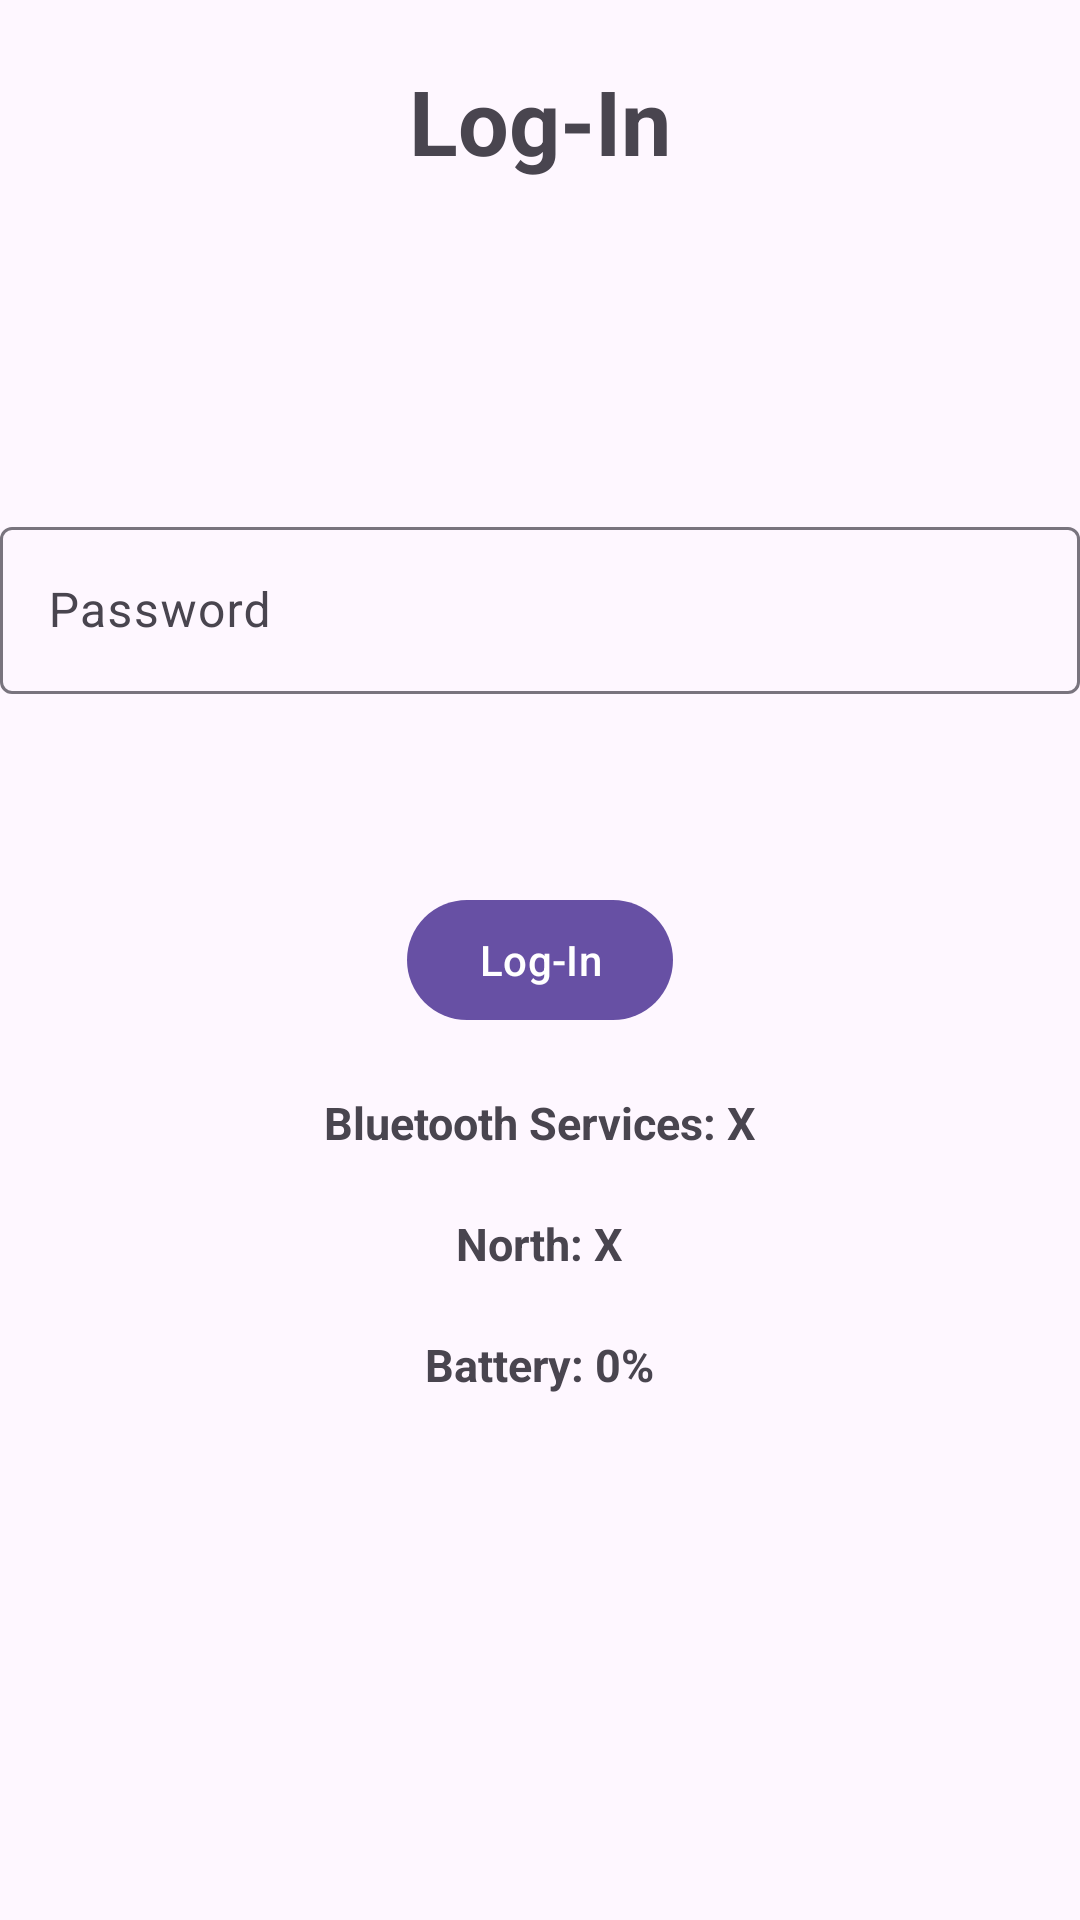

Write the Android layout XML for this screen, with the resource values it uses.
<!-- AndroidManifest.xml: application theme Theme.MobileSecHW1 -->
<!-- res/layout/activity_main.xml -->
<?xml version="1.0" encoding="utf-8"?>
<RelativeLayout xmlns:android="http://schemas.android.com/apk/res/android"
    xmlns:app="http://schemas.android.com/apk/res-auto"
    xmlns:tools="http://schemas.android.com/tools"
    android:id="@+id/main"
    android:layout_width="match_parent"
    android:layout_height="match_parent"
    tools:context=".MainActivity">

    <com.google.android.material.textview.MaterialTextView
        android:id="@+id/main_LBL_LogIn"
        android:layout_width="wrap_content"
        android:layout_height="wrap_content"
        android:layout_centerHorizontal="true"
        android:text="Log-In"
        android:textSize="@dimen/LogIn_Text_Size"
        android:textStyle="bold"
        android:layout_marginTop="@dimen/LogIn_Text_MarginTop"
        >

    </com.google.android.material.textview.MaterialTextView>

    <com.google.android.material.textfield.TextInputLayout
        android:layout_width="match_parent"
        android:layout_height="wrap_content"
        android:layout_below="@+id/main_LBL_LogIn"
        android:layout_marginTop="@dimen/Input_MarginTop"
        android:hint="Password"
        >
        <com.google.android.material.textfield.TextInputEditText
            android:id="@+id/main_TIET_Password"
            android:layout_width="match_parent"
            android:layout_height="wrap_content"
            />
    </com.google.android.material.textfield.TextInputLayout>

    <com.google.android.material.button.MaterialButton
        android:id="@+id/main_BTN_Log_In"
        android:layout_width="wrap_content"
        android:layout_height="wrap_content"
        android:text="Log-In"
        android:layout_centerInParent="true"
        >
    </com.google.android.material.button.MaterialButton>

    <com.google.android.material.textview.MaterialTextView
        android:id="@+id/main_LBL_Bluetooth_services"
        android:layout_width="wrap_content"
        android:layout_height="wrap_content"
        android:layout_centerHorizontal="true"
        android:text="Bluetooth Services: X"
        android:textSize="@dimen/Status_Text_Size"
        android:textStyle="bold"
        android:layout_marginTop="@dimen/Status_Text_MarginTop"
        android:layout_below="@+id/main_BTN_Log_In"
        />
    <com.google.android.material.textview.MaterialTextView
        android:id="@+id/main_LBL_North"
        android:layout_width="wrap_content"
        android:layout_height="wrap_content"
        android:layout_centerHorizontal="true"
        android:text="North: X"
        android:textSize="@dimen/Status_Text_Size"
        android:textStyle="bold"
        android:layout_marginTop="@dimen/Status_Text_MarginTop"
        android:layout_below="@+id/main_LBL_Bluetooth_services"

       />
    <com.google.android.material.textview.MaterialTextView
        android:id="@+id/main_LBL_BatteryStatus"
        android:layout_width="wrap_content"
        android:layout_height="wrap_content"
        android:layout_centerHorizontal="true"
        android:text="Battery: 0%"
        android:textSize="@dimen/Status_Text_Size"
        android:textStyle="bold"
        android:layout_marginTop="@dimen/Status_Text_MarginTop"
        android:layout_below="@+id/main_LBL_North"

        />
</RelativeLayout>
<!-- resources referenced by this layout -->
<resources>
  <dimen name="Input_MarginTop">110dp</dimen>
  <dimen name="LogIn_Text_MarginTop">20dp</dimen>
  <dimen name="LogIn_Text_Size">30sp</dimen>
  <dimen name="Status_Text_MarginTop">20dp</dimen>
  <dimen name="Status_Text_Size">15sp</dimen>
  <style name="Theme.MobileSecHW1" parent="Base.Theme.MobileSecHW1" />
  <style name="Base.Theme.MobileSecHW1" parent="Theme.Material3.DayNight.NoActionBar">
          
          
      </style>
</resources>
